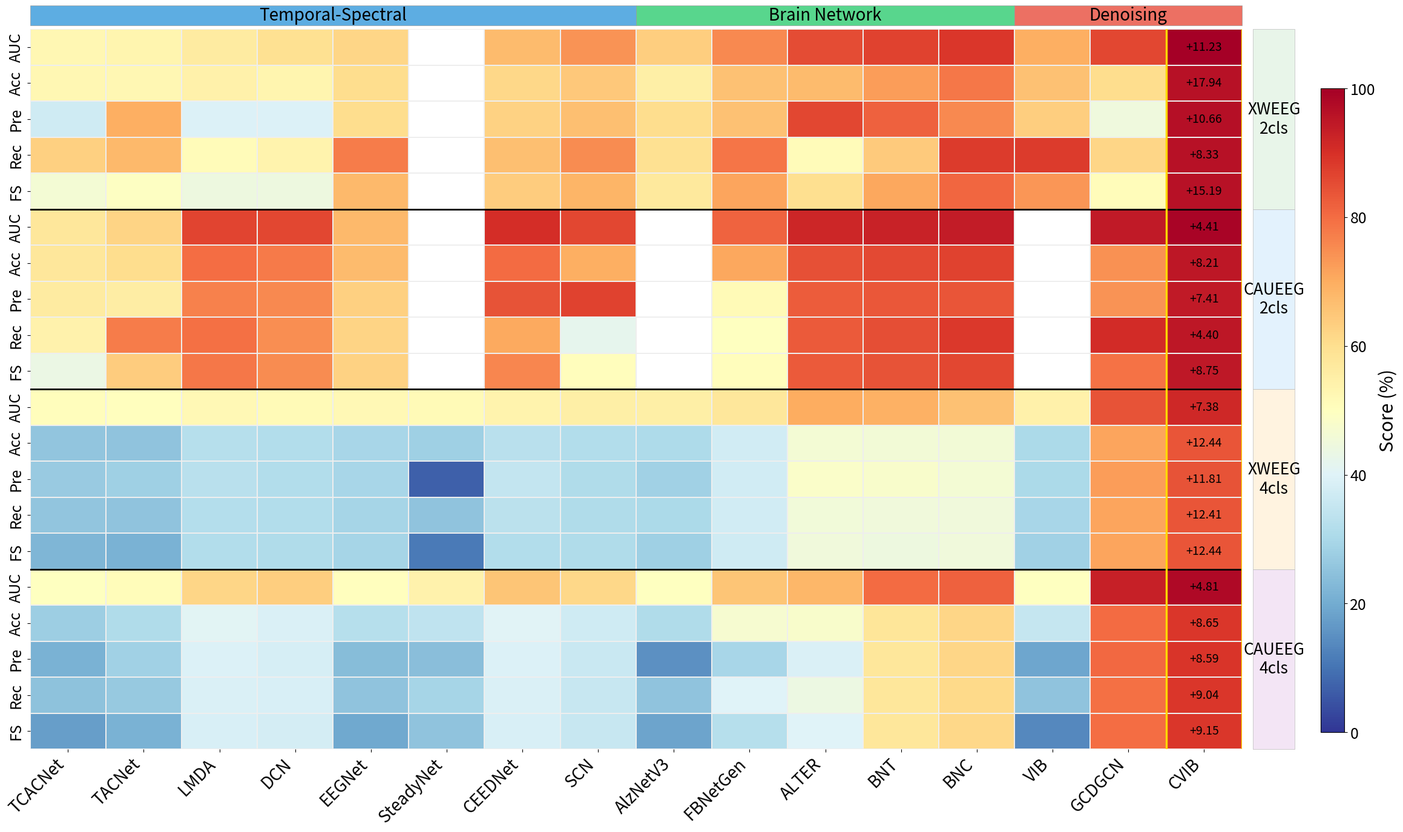

The matplotlib source for this figure: (Note: this script raises an exception after producing the figure.)
import numpy as np
import pandas as pd
import matplotlib.pyplot as plt
import seaborn as sns
import matplotlib.patches as mpatches

import os

# 设置中文字体
# plt.rcParams['font.family'] = 'DejaVu Sans'
# plt.rcParams['axes.unicode_minus'] = False

# ==================== 数据准备 ====================

# 定义方法和类别
methods = [
    'TCACNet', 'TACNet', 'LMDA', 'DCN', 'EEGNet', 'SteadyNet', 'CEEDNet', 'SCN',
    'AlzNetV3', 'FBNetGen', 'ALTER', 'BNT', 'BNC',
    'VIB', 'GCDGCN', 'CVIB'
]

categories = {
    'Temporal-Spectral': ['TCACNet', 'TACNet', 'LMDA', 'DCN', 'EEGNet', 'SteadyNet', 'CEEDNet', 'SCN'],
    'Brain Network': ['AlzNetV3', 'FBNetGen', 'ALTER', 'BNT', 'BNC'],
    'Denoising': ['VIB', 'GCDGCN', 'CVIB']
}

method_to_category = {}
for cat, mlist in categories.items():
    for m in mlist:
        method_to_category[m] = cat

# 定义所有指标行 (指标×数据集×任务)
metrics_rows = []
for task in ['2cls', '4cls']:
    for dataset in ['XWEEG', 'CAUEEG']:
        for metric in ['AUC', 'Acc', 'Pre', 'Rec', 'FS']:
            metrics_rows.append(f"{dataset}-{task}-{metric}")

print(f"总共有 {len(metrics_rows)} 个指标行")

# 从表格中提取数据
# 二分类任务数据
binary_data = {
    'XWEEG': {
        'TCACNet': {'AUC': 52.55, 'Acc': 52.56, 'Pre': 36.89, 'Rec': 63.10, 'FS': 46.48},
        'TACNet': {'AUC': 53.27, 'Acc': 52.56, 'Pre': 69.58, 'Rec': 67.86, 'FS': 49.26},
        'LMDA': {'AUC': 56.42, 'Acc': 54.49, 'Pre': 39.24, 'Rec': 51.19, 'FS': 44.42},
        'DCN': {'AUC': 59.57, 'Acc': 53.21, 'Pre': 39.17, 'Rec': 53.57, 'FS': 44.44},
        'EEGNet': {'AUC': 62.00, 'Acc': 60.26, 'Pre': 60.20, 'Rec': 77.38, 'FS': 67.61},
        'SteadyNet': {'AUC': np.nan, 'Acc': np.nan, 'Pre': np.nan, 'Rec': np.nan, 'FS': np.nan},
        'CEEDNet': {'AUC': 67.31, 'Acc': 61.54, 'Pre': 62.89, 'Rec': 66.67, 'FS': 63.93},
        'SCN': {'AUC': 73.96, 'Acc': 64.74, 'Pre': 66.62, 'Rec': 75.00, 'FS': 68.61},
        'AlzNetV3': {'AUC': 63.59, 'Acc': 55.13, 'Pre': 60.19, 'Rec': 59.52, 'FS': 57.35},
        'FBNetGen': {'AUC': 75.69, 'Acc': 66.03, 'Pre': 66.39, 'Rec': 78.57, 'FS': 71.32},
        'ALTER': {'AUC': 85.22, 'Acc': 67.31, 'Pre': 86.11, 'Rec': 51.19, 'FS': 60.07},
        'BNT': {'AUC': 87.00, 'Acc': 72.44, 'Pre': 81.67, 'Rec': 64.29, 'FS': 70.80},
        'BNC': {'AUC': 88.72, 'Acc': 78.21, 'Pre': 75.54, 'Rec': 88.10, 'FS': 81.23},
        'VIB': {'AUC': 69.64, 'Acc': 66.03, 'Pre': 63.51, 'Rec': 88.10, 'FS': 73.65},
        'GCDGCN': {'AUC': 86.19, 'Acc': 60.26, 'Pre': 44.62, 'Rec': 61.90, 'FS': 50.92},
        'CVIB': {'AUC': 99.95, 'Acc': 96.15, 'Pre': 96.77, 'Rec': 96.43, 'FS': 96.42}
    },
    'CAUEEG': {
        'TCACNet': {'AUC': 57.64, 'Acc': 57.56, 'Pre': 56.55, 'Rec': 54.07, 'FS': 43.68},
        'TACNet': {'AUC': 62.11, 'Acc': 60.48, 'Pre': 55.60, 'Rec': 77.70, 'FS': 63.82},
        'LMDA': {'AUC': 86.51, 'Acc': 80.07, 'Pre': 76.94, 'Rec': 79.54, 'FS': 78.22},
        'DCN': {'AUC': 86.10, 'Acc': 77.90, 'Pre': 75.71, 'Rec': 74.86, 'FS': 75.28},
        'EEGNet': {'AUC': 67.72, 'Acc': 67.45, 'Pre': 63.18, 'Rec': 62.46, 'FS': 62.74},
        'SteadyNet': {'AUC': np.nan, 'Acc': np.nan, 'Pre': np.nan, 'Rec': np.nan, 'FS': np.nan},
        'CEEDNet': {'AUC': 90.29, 'Acc': 80.14, 'Pre': 84.07, 'Rec': 70.47, 'FS': 75.81},
        'SCN': {'AUC': 86.02, 'Acc': 69.59, 'Pre': 86.85, 'Rec': 42.14, 'FS': 50.75},
        'AlzNetV3': {'AUC': np.nan, 'Acc': np.nan, 'Pre': np.nan, 'Rec': np.nan, 'FS': np.nan},
        'FBNetGen': {'AUC': 81.63, 'Acc': 70.94, 'Pre': 51.72, 'Rec': 49.83, 'FS': 50.75},
        'ALTER': {'AUC': 91.83, 'Acc': 84.51, 'Pre': 82.61, 'Rec': 83.02, 'FS': 82.82},
        'BNT': {'AUC': 92.74, 'Acc': 85.57, 'Pre': 83.27, 'Rec': 84.99, 'FS': 84.11},
        'BNC': {'AUC': 94.01, 'Acc': 87.06, 'Pre': 83.76, 'Rec': 88.52, 'FS': 86.02},
        'VIB': {'AUC': np.nan, 'Acc': np.nan, 'Pre': np.nan, 'Rec': np.nan, 'FS': np.nan},
        'GCDGCN': {'AUC': 94.47, 'Acc': 74.23, 'Pre': 74.10, 'Rec': 90.88, 'FS': 78.98},
        'CVIB': {'AUC': 98.88, 'Acc': 95.27, 'Pre': 94.26, 'Rec': 95.28, 'FS': 94.77}
    }
}

# 四分类任务数据
fourcls_data = {
    'XWEEG': {
        'TCACNet': {'AUC': 50.69, 'Acc': 25.74, 'Pre': 26.70, 'Rec': 25.72, 'FS': 22.17},
        'TACNet': {'AUC': 50.32, 'Acc': 25.32, 'Pre': 28.07, 'Rec': 25.16, 'FS': 21.43},
        'LMDA': {'AUC': 52.29, 'Acc': 32.12, 'Pre': 32.52, 'Rec': 31.87, 'FS': 31.45},
        'DCN': {'AUC': 51.87, 'Acc': 31.49, 'Pre': 31.33, 'Rec': 31.60, 'FS': 31.18},
        'EEGNet': {'AUC': 52.00, 'Acc': 29.36, 'Pre': 29.46, 'Rec': 29.10, 'FS': 28.95},
        'SteadyNet': {'AUC': 51.83, 'Acc': 28.08, 'Pre': 7.02, 'Rec': 25.00, 'FS': 10.96},
        'CEEDNet': {'AUC': 53.88, 'Acc': 32.77, 'Pre': 34.73, 'Rec': 32.82, 'FS': 31.39},
        'SCN': {'AUC': 55.44, 'Acc': 31.49, 'Pre': 31.02, 'Rec': 31.24, 'FS': 30.88},
        'AlzNetV3': {'AUC': 55.20, 'Acc': 30.64, 'Pre': 28.17, 'Rec': 30.09, 'FS': 27.77},
        'FBNetGen': {'AUC': 57.47, 'Acc': 37.44, 'Pre': 37.29, 'Rec': 37.32, 'FS': 36.91},
        'ALTER': {'AUC': 69.93, 'Acc': 46.16, 'Pre': 48.08, 'Rec': 45.45, 'FS': 45.02},
        'BNT': {'AUC': 69.47, 'Acc': 45.96, 'Pre': 47.88, 'Rec': 45.20, 'FS': 44.29},
        'BNC': {'AUC': 66.26, 'Acc': 45.73, 'Pre': 46.12, 'Rec': 45.31, 'FS': 45.10},
        'VIB': {'AUC': 54.64, 'Acc': 30.21, 'Pre': 30.23, 'Rec': 29.50, 'FS': 28.15},
        'GCDGCN': {'AUC': 84.11, 'Acc': 71.42, 'Pre': 72.28, 'Rec': 71.22, 'FS': 71.23},
        'CVIB': {'AUC': 91.49, 'Acc': 83.86, 'Pre': 84.09, 'Rec': 83.63, 'FS': 83.67}
    },
    'CAUEEG': {
        'TCACNet': {'AUC': 49.80, 'Acc': 27.67, 'Pre': 21.45, 'Rec': 24.71, 'FS': 17.38},
        'TACNet': {'AUC': 50.81, 'Acc': 30.96, 'Pre': 28.36, 'Rec': 26.23, 'FS': 21.41},
        'LMDA': {'AUC': 62.10, 'Acc': 40.97, 'Pre': 39.21, 'Rec': 38.74, 'FS': 38.53},
        'DCN': {'AUC': 63.56, 'Acc': 38.89, 'Pre': 37.92, 'Rec': 38.41, 'FS': 37.78},
        'EEGNet': {'AUC': 50.04, 'Acc': 32.19, 'Pre': 23.51, 'Rec': 25.06, 'FS': 19.42},
        'SteadyNet': {'AUC': 54.28, 'Acc': 33.68, 'Pre': 23.91, 'Rec': 29.26, 'FS': 25.03},
        'CEEDNet': {'AUC': 65.25, 'Acc': 40.38, 'Pre': 39.30, 'Rec': 38.80, 'FS': 38.29},
        'SCN': {'AUC': 61.35, 'Acc': 37.09, 'Pre': 35.89, 'Rec': 35.28, 'FS': 35.39},
        'AlzNetV3': {'AUC': 49.67, 'Acc': 31.21, 'Pre': 15.06, 'Rec': 25.01, 'FS': 18.53},
        'FBNetGen': {'AUC': 65.38, 'Acc': 47.20, 'Pre': 29.59, 'Rec': 40.20, 'FS': 32.30},
        'ALTER': {'AUC': 68.12, 'Acc': 47.90, 'Pre': 39.05, 'Rec': 43.83, 'FS': 40.10},
        'BNT': {'AUC': 80.20, 'Acc': 58.04, 'Pre': 57.60, 'Rec': 57.51, 'FS': 57.53},
        'BNC': {'AUC': 81.90, 'Acc': 61.72, 'Pre': 61.78, 'Rec': 61.15, 'FS': 61.42},
        'VIB': {'AUC': 49.91, 'Acc': 35.13, 'Pre': 18.85, 'Rec': 25.03, 'FS': 13.61},
        'GCDGCN': {'AUC': 93.02, 'Acc': 80.08, 'Pre': 80.54, 'Rec': 79.65, 'FS': 79.73},
        'CVIB': {'AUC': 97.83, 'Acc': 88.73, 'Pre': 89.13, 'Rec': 88.69, 'FS': 88.88}
    }
}

# 构建数据矩阵
data_matrix = np.zeros((len(metrics_rows), len(methods)))
data_matrix.fill(np.nan)

for i, metric_row in enumerate(metrics_rows):
    parts = metric_row.split('-')
    dataset = parts[0]
    task = parts[1]
    metric = parts[2]
    
    if task == '2cls':
        source_data = binary_data
    else:
        source_data = fourcls_data
    
    for j, method in enumerate(methods):
        if method in source_data[dataset]:
            data_matrix[i, j] = source_data[dataset][method][metric]

# 创建DataFrame
df = pd.DataFrame(data_matrix, index=metrics_rows, columns=methods)

# 计算CVIB相对于第二名的提升幅度
improvement_matrix = np.zeros((len(metrics_rows), len(methods)))
improvement_matrix.fill(np.nan)

for i, metric_row in enumerate(metrics_rows):
    # 获取该行的所有值
    row_values = df.iloc[i].values.copy()
    cvib_value = row_values[-1]  # CVIB是最后一列
    
    if np.isnan(cvib_value):
        continue
    
    # 将NaN替换为-inf以便排序
    row_values_sorted = row_values.copy()
    row_values_sorted[np.isnan(row_values_sorted)] = -np.inf
    
    # 找到第二好的值（不包括CVIB）
    sorted_indices = np.argsort(row_values_sorted)[::-1]
    second_best_idx = None
    for idx in sorted_indices:
        if idx != len(methods) - 1 and not np.isnan(row_values[idx]):  # 不是CVIB且不是NaN
            second_best_idx = idx
            break
    
    if second_best_idx is not None:
        second_best_value = row_values[second_best_idx]
        improvement = cvib_value - second_best_value
        improvement_matrix[i, :] = improvement

# 创建第二个矩阵用于标注（非CVIB方法显示提升幅度，CVIB显示原始值）
annotation_matrix = np.empty((len(metrics_rows), len(methods)), dtype=object)
for i in range(len(metrics_rows)):
    for j in range(len(methods)):
        if j == len(methods) - 1:  # CVIB列
            if not np.isnan(data_matrix[i, j]):
                annotation_matrix[i, j] = f'{data_matrix[i, j]:.1f}'
            else:
                annotation_matrix[i, j] = 'N/A'
        else:  # 非CVIB列
            if not np.isnan(improvement_matrix[i, j]):
                annotation_matrix[i, j] = f'+{improvement_matrix[i, j]:.2f}'
            else:
                annotation_matrix[i, j] = ''

# ==================== 绘图 ====================

# 创建掩码
mask = pd.DataFrame(np.isnan(data_matrix), index=metrics_rows, columns=methods)
data_for_plot = pd.DataFrame(data_matrix, index=metrics_rows, columns=methods)

# 简化行标签 & 分组信息
metric_names = ['AUC', 'Acc', 'Pre', 'Rec', 'FS']
group_info = [
    ('XWEEG\n2cls', '#E8F5E9'),
    ('CAUEEG\n2cls', '#E3F2FD'),
    ('XWEEG\n4cls', '#FFF3E0'),
    ('CAUEEG\n4cls', '#F3E5F5'),
]
short_labels = metric_names * len(group_info)
group_boundaries = [i * 5 for i in range(len(group_info) + 1)]

# 方法类别在x轴上的颜色条
cat_colors = {'Temporal-Spectral': '#5DADE2', 'Brain Network': '#58D68D', 'Denoising': '#EC7063'}

fig, ax = plt.subplots(figsize=(26, 14))

# 绘制热图 —— 使用 RdYlBu_r 色阶（禁用内置colorbar，手动放在更右侧）
sns.heatmap(data_for_plot, mask=mask, cmap='RdYlBu_r', vmin=0, vmax=100,
            annot=False, fmt='', linewidths=0.3, linecolor='#EEEEEE',
            cbar=False,
            xticklabels=True, yticklabels=short_labels, ax=ax)

# 字体
ax.set_xticklabels(ax.get_xticklabels(), rotation=45, ha='right', fontsize=20)
ax.set_yticklabels(ax.get_yticklabels(), fontsize=18)
ax.xaxis.tick_bottom()

# 手动添加 colorbar，放在右侧分组标签之后
cbar_ax = fig.add_axes([0.9, 0.12, 0.015, 0.76])
cbar = fig.colorbar(ax.collections[0], cax=cbar_ax)
cbar.set_label('Score (%)', fontsize=22)
cbar.ax.tick_params(labelsize=18)

# 行分组 —— 粗分隔线 + 右侧彩色条
for i, (label, color) in enumerate(group_info):
    y_start, y_end = group_boundaries[i], group_boundaries[i + 1]
    if i > 0:
        ax.axhline(y=y_start, color='black', linewidth=2.0, linestyle='-')
    rect = mpatches.Rectangle((len(methods) + 0.15, y_start), 0.55, 5,
                               facecolor=color, edgecolor='#BBBBBB', linewidth=0.5,
                               clip_on=False)
    ax.add_patch(rect)
    ax.text(len(methods) + 0.425, (y_start + y_end) / 2, label,
            ha='center', va='center', fontsize=19, rotation=0)

# 方法类别 —— 顶部彩色条
cat_boundaries = {'Temporal-Spectral': (0, 8), 'Brain Network': (8, 13), 'Denoising': (13, 16)}
for cat, (x0, x1) in cat_boundaries.items():
    rect = mpatches.Rectangle((x0, -0.65), x1 - x0, 0.55,
                               facecolor=cat_colors[cat], edgecolor='#999999', linewidth=0.5,
                               clip_on=False)
    ax.add_patch(rect)
    ax.text((x0 + x1) / 2, -0.375, cat, ha='center', va='center', fontsize=20)

# 高亮CVIB列
ax.axvline(x=len(methods) - 1, color='#FFD700', linewidth=2.5, linestyle='-')
ax.axvline(x=len(methods), color='#FFD700', linewidth=2.5, linestyle='-')

# CVIB列提升标注
cvib_col = len(methods) - 1
for i in range(len(metrics_rows)):
    imp = improvement_matrix[i, 0]
    if not np.isnan(imp):
        ax.text(cvib_col + 0.5, i + 0.5, f'+{imp:.2f}',
                ha='center', va='center', color='black', fontsize=14)

fig.subplots_adjust(left=0.08, right=0.85, top=0.95, bottom=0.10)

output_path = os.path.join(os.path.dirname(__file__), "output_baseline")
os.makedirs(output_path, exist_ok=True)
plt.savefig(output_path + '/CVIB_heatmap_comparison.png', dpi=300,
            bbox_inches='tight', facecolor='white', edgecolor='none')
plt.savefig(output_path + '/CVIB_heatmap_comparison.pdf', dpi=300,
            bbox_inches='tight', facecolor='white', edgecolor='none')
plt.close()

print("热图已保存为 CVIB_heatmap_comparison.png 和 CVIB_heatmap_comparison.pdf")
print("\n数据统计：")
print(f"- 总方法数: {len(methods)}")
print(f"- 总指标行数: {len(metrics_rows)}")
print(f"- 包含缺失数据的方法: SteadyNet (2cls), AlzNetV3 (CAUEEG 2cls), VIB (CAUEEG 2cls)")
print(f"- CVIB在所有任务和数据集上均取得最佳性能")
